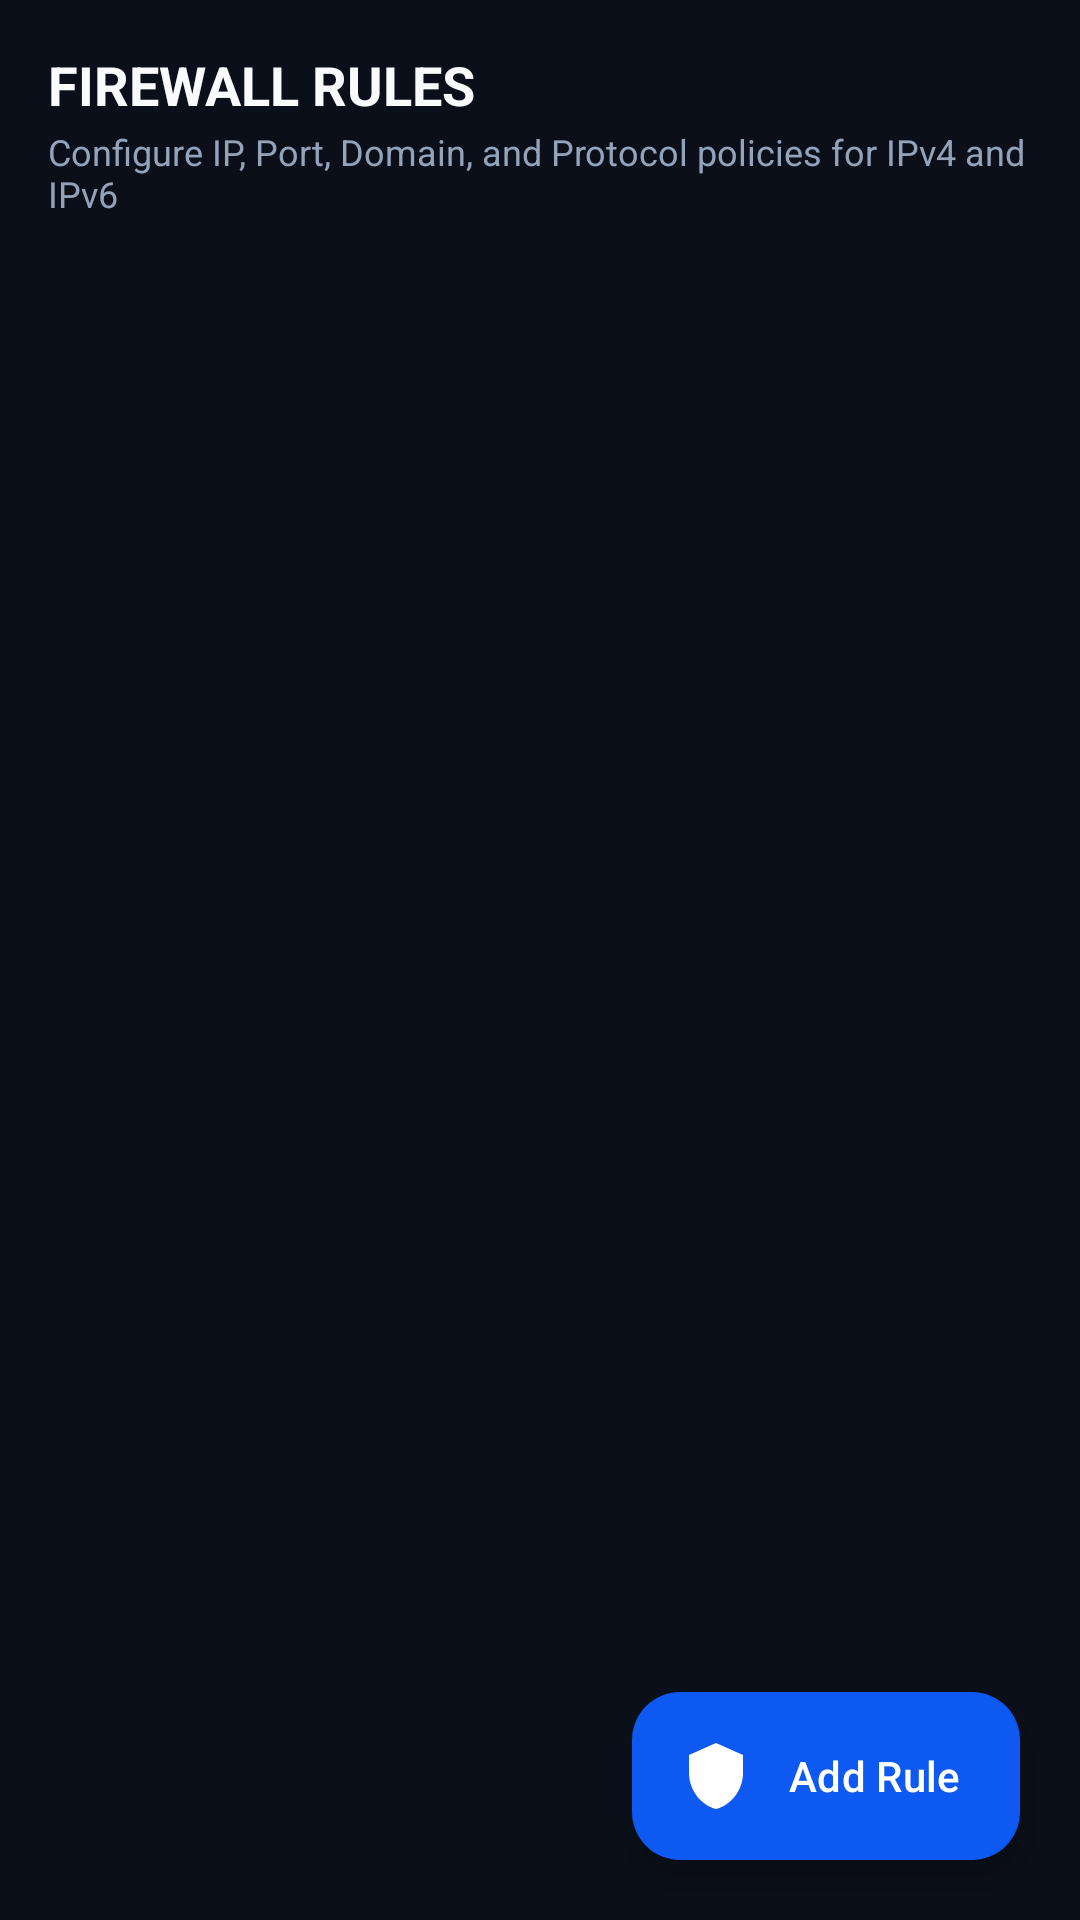

Produce the Android XML layout that renders to this screen, including the resource entries it uses.
<!-- AndroidManifest.xml: application theme Theme.JosFirewall -->
<!-- res/layout/fragment_rules.xml -->
<?xml version="1.0" encoding="utf-8"?>
<androidx.coordinatorlayout.widget.CoordinatorLayout xmlns:android="http://schemas.android.com/apk/res/android"
    xmlns:app="http://schemas.android.com/apk/res-auto"
    android:layout_width="match_parent"
    android:layout_height="match_parent"
    android:background="@color/background">

    <LinearLayout
        android:layout_width="match_parent"
        android:layout_height="match_parent"
        android:orientation="vertical"
        android:padding="16dp">

        <TextView
            android:layout_width="wrap_content"
            android:layout_height="wrap_content"
            android:text="FIREWALL RULES"
            android:textColor="@color/text_primary"
            android:textSize="18sp"
            android:textStyle="bold" />

        <TextView
            android:layout_width="wrap_content"
            android:layout_height="wrap_content"
            android:layout_marginTop="2dp"
            android:layout_marginBottom="12dp"
            android:text="Configure IP, Port, Domain, and Protocol policies for IPv4 and IPv6"
            android:textColor="@color/text_secondary"
            android:textSize="12sp" />

        <androidx.recyclerview.widget.RecyclerView
            android:id="@+id/rv_rules"
            android:layout_width="match_parent"
            android:layout_height="0dp"
            android:layout_weight="1"
            android:clipToPadding="false" />
    </LinearLayout>

    <com.google.android.material.floatingactionbutton.ExtendedFloatingActionButton
        android:id="@+id/fab_add_rule"
        android:layout_width="wrap_content"
        android:layout_height="wrap_content"
        android:layout_gravity="bottom|end"
        android:layout_margin="20dp"
        android:text="Add Rule"
        android:textColor="@color/on_primary"
        app:backgroundTint="@color/primary"
        app:icon="@drawable/ic_shield_logo"
        app:iconTint="@color/on_primary" />

</androidx.coordinatorlayout.widget.CoordinatorLayout>
<!-- resources referenced by this layout -->
<resources>
  <color name="background">#0B0F19</color>
  <color name="on_primary">#FFFFFF</color>
  <color name="primary">#0D59F2</color>
  <color name="text_primary">#F8FAFC</color>
  <color name="text_secondary">#94A3B8</color>
  <!-- drawable ic_shield_logo (drawable) -->
  <vector xmlns:android="http://schemas.android.com/apk/res/android"
      android:width="48dp"
      android:height="48dp"
      android:viewportWidth="24"
      android:viewportHeight="24">
      <path
          android:fillColor="#0D59F2"
          android:pathData="M12,1L3,5v6c0,5.55 3.84,10.74 9,12c5.16,-1.26 9,-6.45 9,-12V5L12,1z"/>
      <path
          android:fillColor="#FFFFFF"
          android:pathData="M12,4.18l6,2.67v4.15c0,4.23 -2.71,8.19 -6,9.39V4.18z"/>
  </vector>
  <style name="Theme.JosFirewall" parent="Theme.Material3.Dark.NoActionBar">
          <item name="colorPrimary">@color/primary</item>
          <item name="colorOnPrimary">@color/on_primary</item>
          <item name="colorSecondary">@color/secondary</item>
          <item name="colorOnSecondary">@color/on_secondary</item>
          <item name="colorError">@color/error</item>
          <item name="colorOnError">@color/on_error</item>
          <item name="android:windowBackground">@color/background</item>
          <item name="colorSurface">@color/surface</item>
          <item name="colorSurfaceVariant">@color/surface_variant</item>
          <item name="android:statusBarColor">@color/background</item>
          <item name="android:navigationBarColor">@color/background</item>
      </style>
  <color name="secondary">#10B981</color>
  <color name="on_secondary">#FFFFFF</color>
  <color name="error">#EF4444</color>
  <color name="on_error">#FFFFFF</color>
  <color name="surface">#131B2E</color>
  <color name="surface_variant">#1E293B</color>
</resources>
